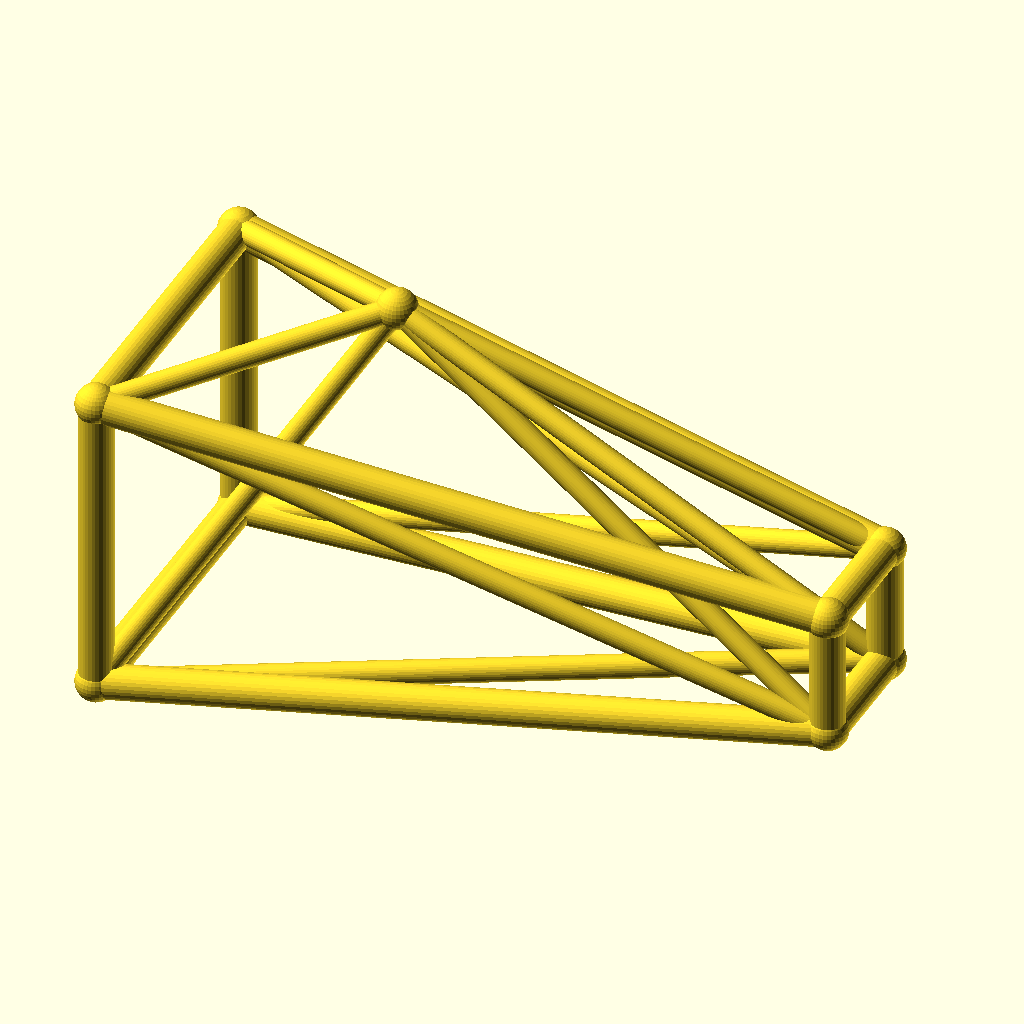
Cell 1: the model at its default parameters.
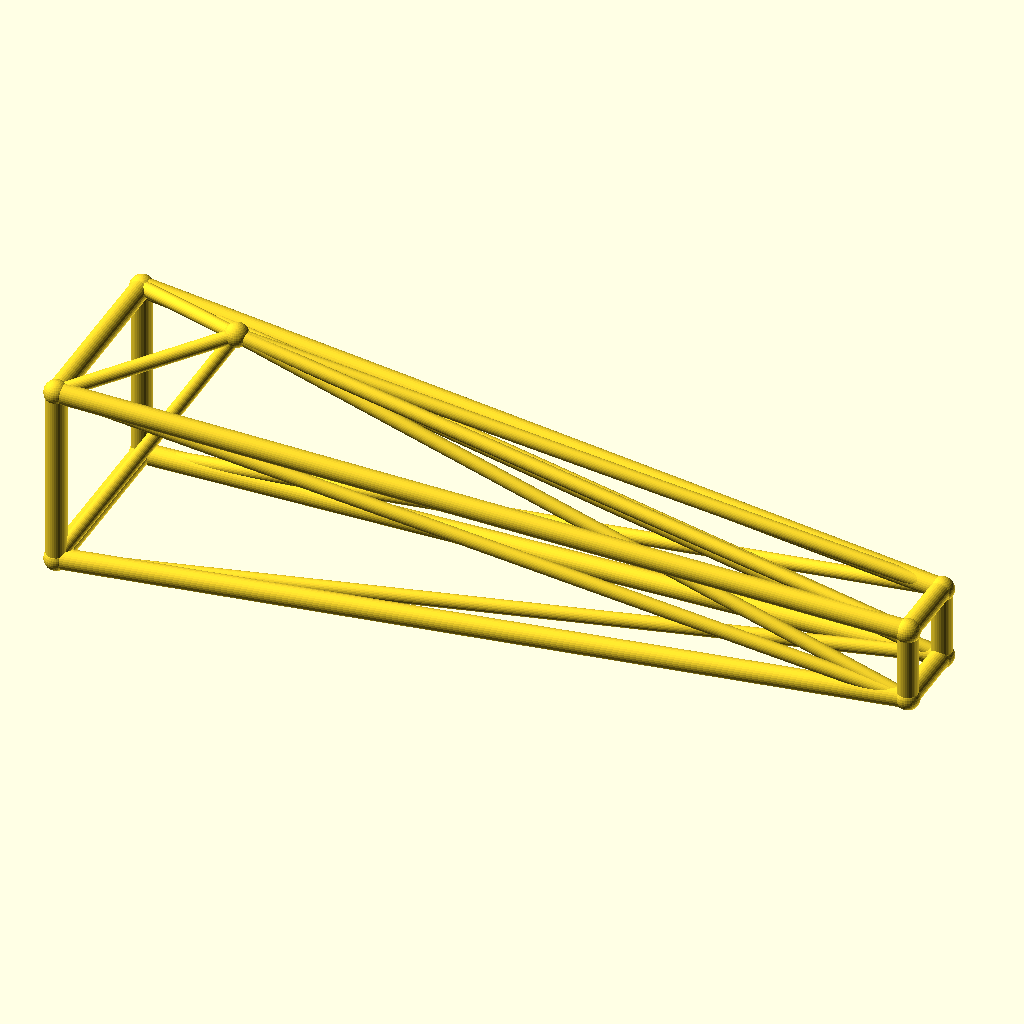
Cell 2: jib_l = 180 (everything else at default).
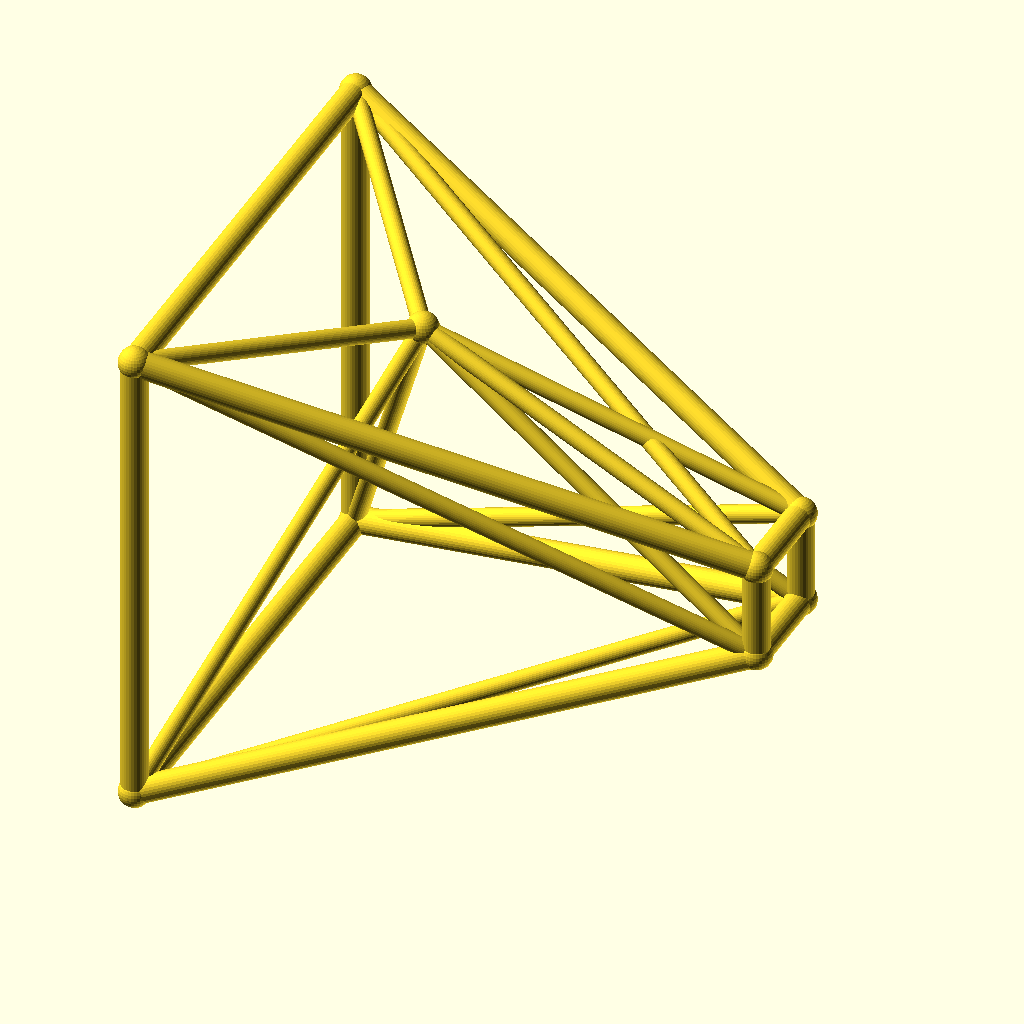
Cell 3: root_w = 40 (everything else at default).
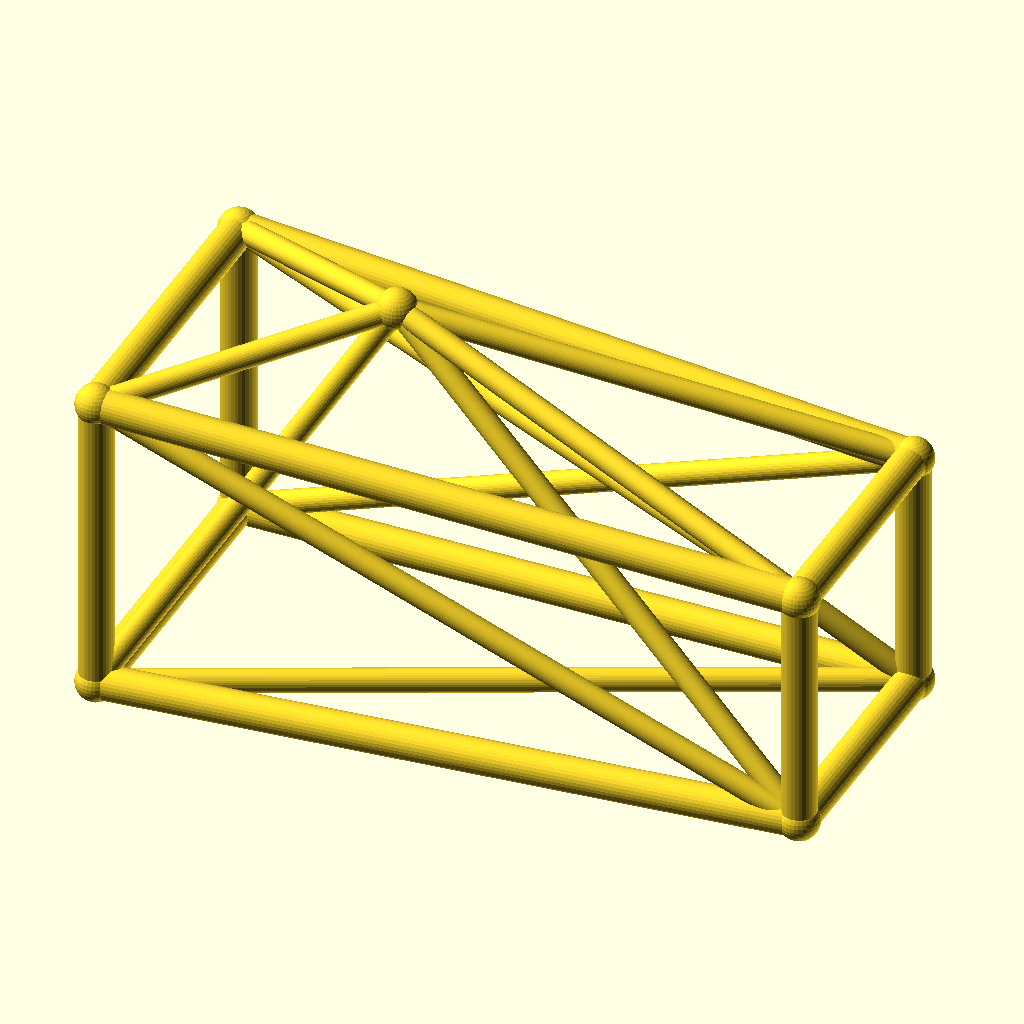
Cell 4 — tip_w set to 16, the other parameters unchanged.
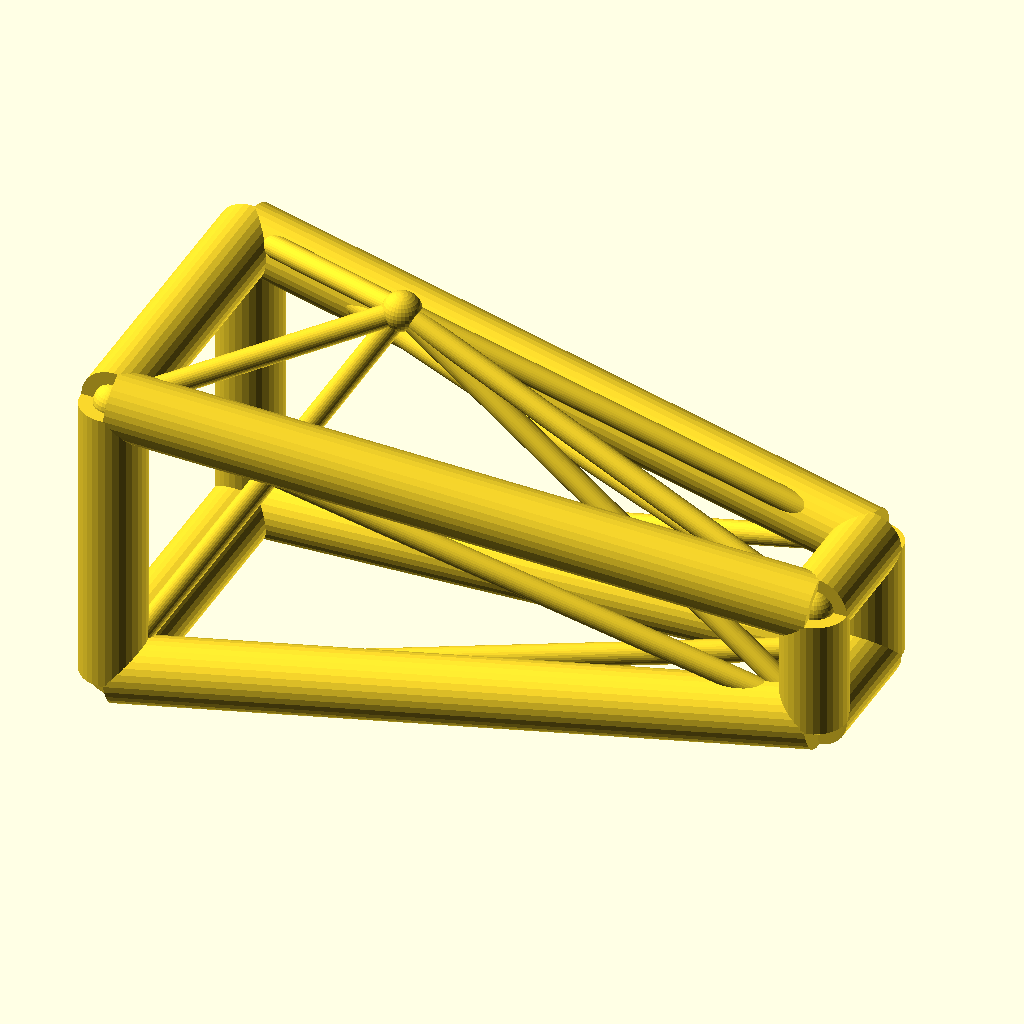
Cell 5: the same model with chord_r = 4.4.
The same orthographic view direction (rotation 55°, 0°, 25°; colour scheme Cornfield) for every cell, with the view re-fitted per cell, so scale and position can differ between cells.
Source of the model, optional_data/data/wire3/cranejib/scene_0129.scad:
$fn = 32;

// ----------------------------------------------------------------------
// Crane jib: kingpost jib, 90 mm
// ----------------------------------------------------------------------

// --- parameters (mm) ---
jib_l = 90;               // jib length, X
root_w = 20;              // half width of the root ring
tip_w = 8;                // half width of the tip ring
deck_h = 22;              // height of the jib axis
chord_r = 2.2;            // ring and chord radius
brace_r = 1.5;            // diagonal radius
joint_r = 2.6;            // joint ball radius
post_h = 30;              // kingpost height above the axis
kp_x = 30;                // kingpost position along the jib

bbox_x = jib_l + 2 * joint_r;  // overall X, joints included
bbox_y = 2 * root_w + 2 * joint_r;  // overall Y, joints included
bbox_z = 50 + 2 * joint_r;  // overall Z, joints included
chord_d = 2 * chord_r;  // chord stock diameter
brace_d = 2 * brace_r;  // brace stock diameter
root_d = 2 * root_w;  // root ring section
tip_d = 2 * tip_w;  // tip ring section
jib_h = 2 * root_w;  // root ring height
nodes = [[0, -root_w, deck_h - root_w], [0, root_w, deck_h - root_w], [0, root_w, deck_h + root_w], [0, -root_w, deck_h + root_w], [jib_l, -tip_w, deck_h - tip_w], [jib_l, tip_w, deck_h - tip_w], [jib_l, tip_w, deck_h + tip_w], [jib_l, -tip_w, deck_h + tip_w], [kp_x, 0, deck_h + post_h]];

module member(a, b, r) {
  /* round stock from joint a to joint b, ends buried in the joint balls */
  d = b - a;
  length = norm(d);
  translate(a) rotate([0, acos(d[2] / length), atan2(d[1], d[0])])
    cylinder(h = length, r = r);
}

module joint(p, r) {
  /* ball at the joint centre, fatter than every member meeting there */
  translate(p) sphere(r = r);
}

/* members - each call is one graph edge */
member(nodes[0], nodes[1], chord_r);
member(nodes[1], nodes[2], chord_r);
member(nodes[2], nodes[3], chord_r);
member(nodes[3], nodes[0], chord_r);
member(nodes[4], nodes[5], chord_r);
member(nodes[5], nodes[6], chord_r);
member(nodes[6], nodes[7], chord_r);
member(nodes[7], nodes[4], chord_r);
member(nodes[0], nodes[4], chord_r);
member(nodes[0], nodes[5], brace_r);
member(nodes[8], nodes[0], brace_r);
member(nodes[8], nodes[4], brace_r);
member(nodes[1], nodes[5], chord_r);
member(nodes[1], nodes[6], brace_r);
member(nodes[8], nodes[1], brace_r);
member(nodes[8], nodes[5], brace_r);
member(nodes[2], nodes[6], chord_r);
member(nodes[2], nodes[7], brace_r);
member(nodes[8], nodes[2], brace_r);
member(nodes[8], nodes[6], brace_r);
member(nodes[3], nodes[7], chord_r);
member(nodes[3], nodes[4], brace_r);
member(nodes[8], nodes[3], brace_r);
member(nodes[8], nodes[7], brace_r);

/* joint balls */
for (p = nodes) joint(p, joint_r);
Customizer parameters (derived from the source; name, type, default, range or options):
jib_l: number, default 90
root_w: number, default 20
tip_w: number, default 8
deck_h: number, default 22
chord_r: number, default 2.2
brace_r: number, default 1.5
joint_r: number, default 2.6
post_h: number, default 30
kp_x: number, default 30
